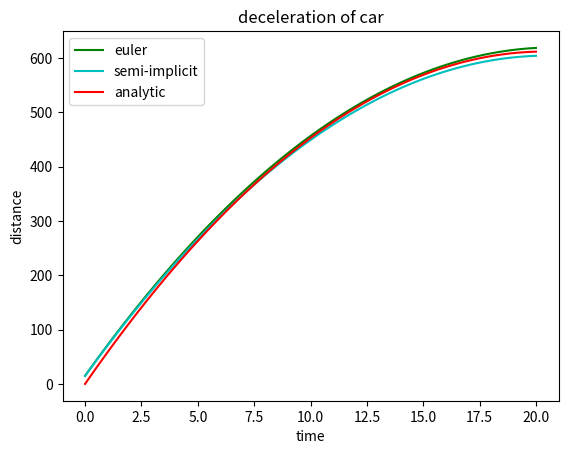

Write Python code to recreate this figure.
import numpy as np
import matplotlib.pyplot as plt
#  from ipywidgets import interact


def plot(u, N, v0):
    g = 9.8
    dt = 20/N
    t = np.linspace(0, 20, N-1)
    xddot = np.zeros(N)
    xdot = np.zeros(N)
    # adding a v0 term
    xdot[0] = v0
    xe = np.zeros(N)
    xs = np.zeros(N)
    # setting the initial distance to 50
    euler = []
    semi = []
    
    # equation of motion
    def z(t1):
        y = -u*g*(t1**2)/2 + v0*t1
        if t1 < 10:
            print('time  is', t1, "seconds,", 'acceleration term is', -u*g*(t1**2)/2, 'u is', u, 'g is', g) 
        return y

    # list of y values
    lis = []
    for n in range(1, N):
        xddot[n-1] = -u*g
        xdot[n] = xdot[n-1] + (xddot[n-1] * dt)
        xe[n] = xe[n-1] + (xdot[n-1] * dt)
        euler.append(xe[n])
        xs[n] = xs[n-1] + (xdot[n] * dt)
        semi.append(xs[n])
        lis.append(z(t[n-1]))
    plt.plot(t, euler, 'g', label='euler')
    plt.plot(t, semi, 'c', label='semi-implicit')
    plt.plot(t, lis, 'r', label='analytic')
    plt.xlabel('time')
    plt.ylabel('distance')
    plt.title('deceleration of car')
    plt.legend()
    plt.show()


#interact(plot, u=[0.01, 0.99, 0.04], N=[10, 100, 10])
plot(u=0.3, N=80, v0=60)

#def z(t1):
    #u = 0.3
    #g = 9.8
    #v0 = 50
    #y = -u*g*(t1**2)/2 + v0*t1 
    #if t1 < 10:
        #print('time  is', t1, "seconds,", 'acceleration term is', -u*g*(t1**2)/2, ',acceleration is', -u*g, ',u is', u, 'g is', g) 
    #return y

#test = []
#for i in range(0, 10):
    #test.append(z(i))
    #print("iteration is", i, "function is", test)
    
#test2 = np.linspace(0, 10, 100)
#test2_comp = []
#for i in range(len(test2)):
    #test2_comp
